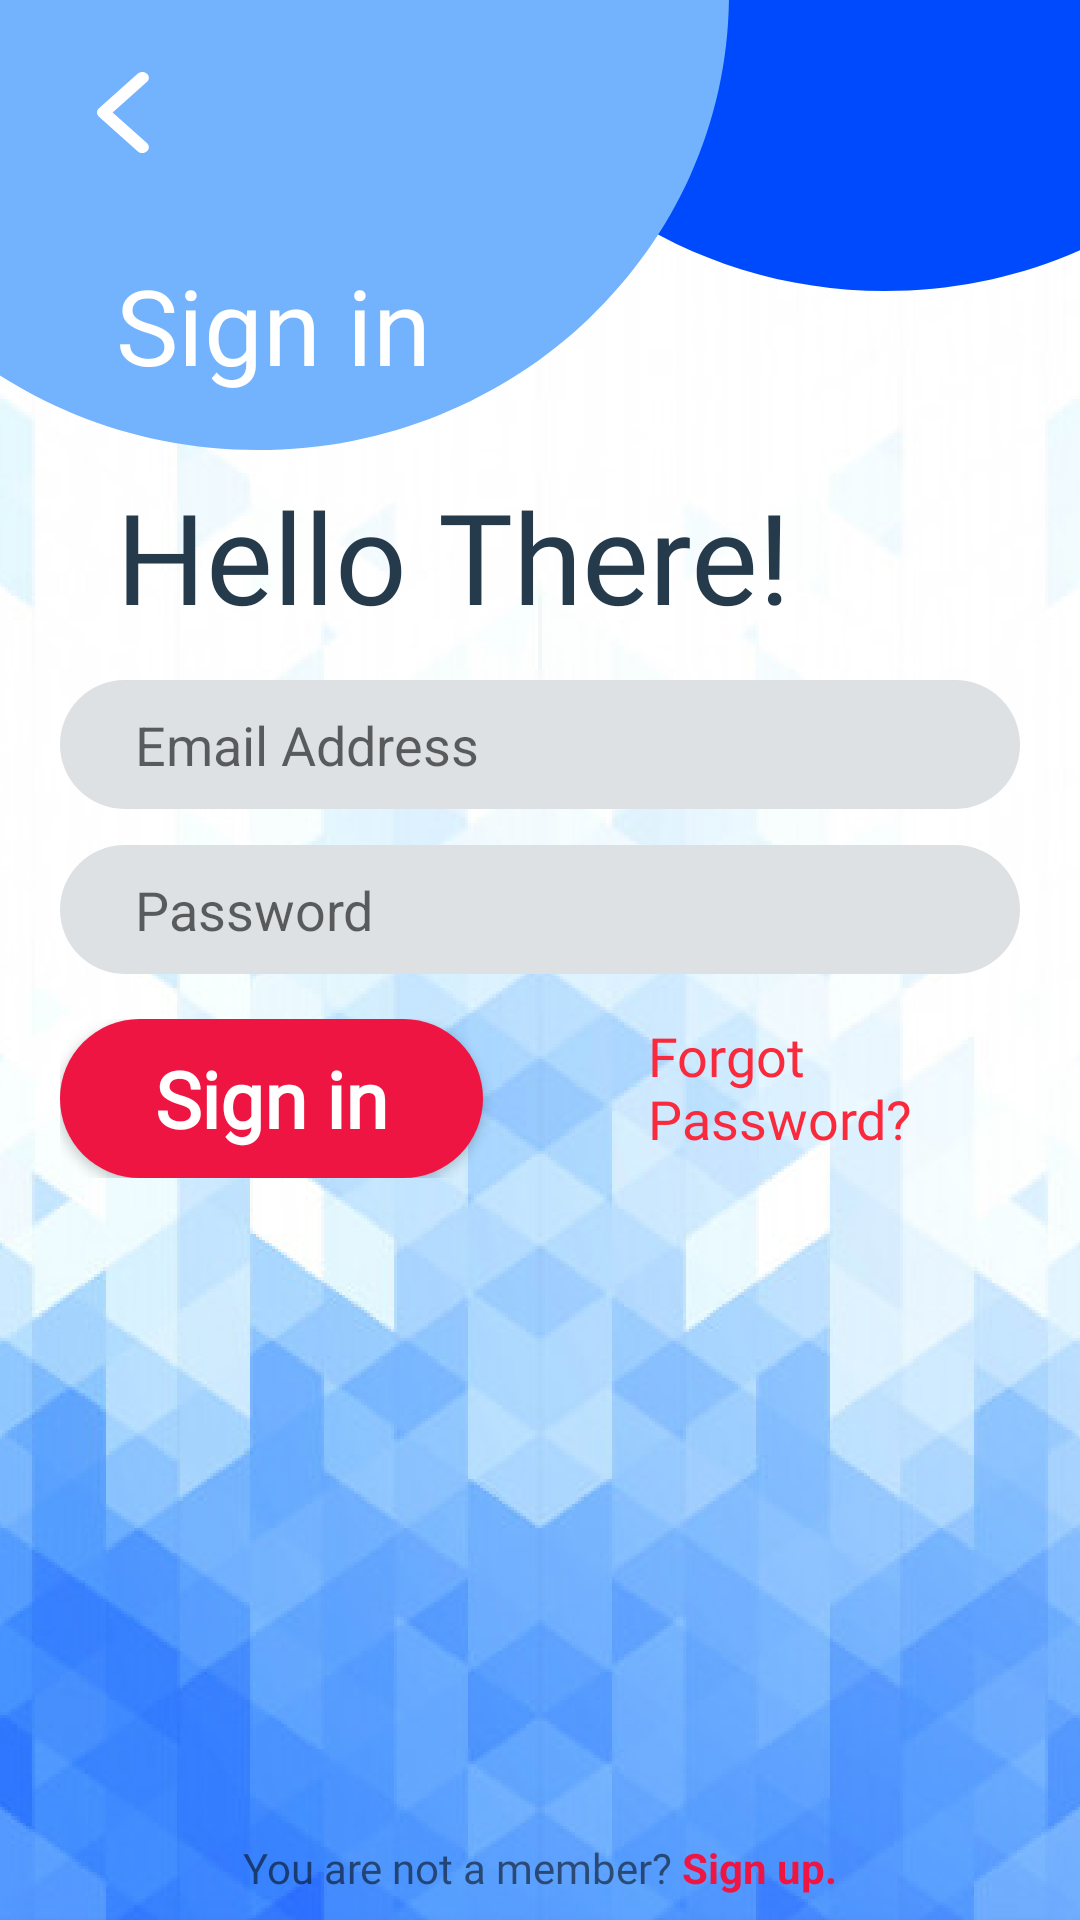

This screen was rendered from an Android layout file. Write that file and the resources it references.
<!-- AndroidManifest.xml: application theme Theme.TDM -->
<!-- res/layout/activity_signin.xml -->
<?xml version="1.0" encoding="utf-8"?>
<androidx.constraintlayout.widget.ConstraintLayout xmlns:android="http://schemas.android.com/apk/res/android"
    xmlns:app="http://schemas.android.com/apk/res-auto"
    xmlns:tools="http://schemas.android.com/tools"
    android:layout_width="match_parent"
    android:layout_height="match_parent"
    android:background="@drawable/signinbg"
    tools:context=".SigninActivity">

    <TextView
        android:id="@+id/textView6"
        android:layout_width="wrap_content"
        android:layout_height="wrap_content"
        android:fontFamily="@font/segoeuibold"
        android:gravity="bottom|start"
        android:text="Hello There!"
        android:textColor="#253A4B"
        android:textSize="42sp"
        app:layout_constraintBottom_toBottomOf="parent"
        app:layout_constraintEnd_toEndOf="parent"
        app:layout_constraintHorizontal_bias="0.0"
        app:layout_constraintStart_toStartOf="@+id/textView"
        app:layout_constraintTop_toTopOf="parent"
        app:layout_constraintVertical_bias="0.269" />

    <LinearLayout
        android:layout_width="match_parent"
        android:layout_height="wrap_content"
        android:orientation="vertical"
        android:visibility="visible"
        app:layout_constraintBottom_toBottomOf="parent"
        app:layout_constraintEnd_toEndOf="parent"
        app:layout_constraintHorizontal_bias="0.0"
        app:layout_constraintStart_toStartOf="parent"
        app:layout_constraintTop_toBottomOf="@+id/textView6"
        app:layout_constraintVertical_bias="0.051">

        <EditText
            android:id="@+id/loginEmailSigninActivity"
            android:layout_width="match_parent"
            android:layout_height="43dp"
            android:layout_marginLeft="20dp"
            android:layout_marginRight="20dp"
            android:autofillHints=""
            android:background="@drawable/input_field_tdm"
            android:drawableStart="@drawable/ic_email_tdm"
            android:drawableLeft="@drawable/ic_email_tdm"
            android:drawablePadding="12dp"
            android:ems="10"
            android:hint="Email Address"
            android:inputType="textEmailAddress"
            android:textColor="#264157" />

        <EditText
            android:id="@+id/loginPasswordSigninActivity"
            android:layout_width="match_parent"
            android:layout_height="43dp"
            android:layout_marginLeft="20dp"
            android:layout_marginTop="12dp"
            android:layout_marginRight="20dp"
            android:background="@drawable/input_field_tdm"
            android:drawableStart="@drawable/ic_password_tdm"
            android:drawableLeft="@drawable/ic_password_tdm"
            android:drawablePadding="12dp"
            android:ems="10"
            android:hint="Password"
            android:inputType="textPassword"
            android:textColor="#264157" />

        <LinearLayout
            android:layout_width="match_parent"
            android:layout_height="match_parent"
            android:layout_marginLeft="20dp"
            android:layout_marginTop="15dp"
            android:layout_marginRight="20dp"
            android:orientation="horizontal">

            <Button
                android:id="@+id/signinbtnmainactivity"
                android:layout_width="141dp"
                android:layout_height="53dp"
                android:background="@drawable/buttonbt"
                android:fontFamily="@font/calibriregular"
                android:text="@string/sign_in"
                android:textAllCaps="false"
                android:textColor="@color/white"
                android:textSize="26sp"
                android:textStyle="bold" />

            <TextView
                android:id="@+id/btnforgotpassword"
                android:layout_width="wrap_content"
                android:layout_height="wrap_content"
                android:layout_gravity="end"
                android:layout_marginStart="55dp"
                android:layout_marginLeft="55dp"
                android:background="?android:attr/selectableItemBackground"
                android:clickable="true"
                android:focusable="true"
                android:fontFamily="@font/calibriregular"
                android:text="Forgot Password?"
                android:textColor="#F92A3C"
                android:textSize="18sp" />
        </LinearLayout>
    </LinearLayout>

    <LinearLayout
        android:layout_width="match_parent"
        android:layout_height="wrap_content"
        android:gravity="center"
        android:orientation="horizontal"
        android:paddingBottom="8dp"
        app:layout_constraintBottom_toBottomOf="parent"
        app:layout_constraintEnd_toEndOf="parent"
        app:layout_constraintHorizontal_bias="0.0"
        app:layout_constraintStart_toStartOf="parent"
        app:layout_constraintTop_toTopOf="parent"
        app:layout_constraintVertical_bias="1.0">

        <TextView
            android:id="@+id/textViewm"
            android:layout_width="wrap_content"
            android:layout_height="wrap_content"
            android:layout_gravity="center_horizontal|center_vertical"
            android:fontFamily="@font/calibriregular"
            android:text="@string/you_are_not_a_member" />

        <TextView
            android:id="@+id/signupbtnsigninactivity"
            android:layout_width="wrap_content"
            android:layout_height="wrap_content"
            android:layout_gravity="center_horizontal|center_vertical"
            android:background="?android:attr/selectableItemBackground"
            android:clickable="true"
            android:focusable="true"
            android:layout_marginLeft="3dp"
            android:text="Sign up."
            android:textColor="#EF1542"
            android:textStyle="bold" />
    </LinearLayout>

    <ImageView
        android:id="@+id/backbtnCoBed"
        android:layout_width="wrap_content"
        android:layout_height="wrap_content"
        android:contentDescription="@string/todo"
        app:layout_constraintBottom_toBottomOf="parent"
        app:layout_constraintEnd_toEndOf="parent"
        app:layout_constraintHorizontal_bias="0.094"
        app:layout_constraintStart_toStartOf="parent"
        app:layout_constraintTop_toTopOf="parent"
        app:layout_constraintVertical_bias="0.039"
        app:srcCompat="@drawable/back" />

    <TextView
        android:id="@+id/textView"
        android:layout_width="wrap_content"
        android:layout_height="wrap_content"
        android:fontFamily="@font/segoeuibold"
        android:text="@string/sign_in"
        android:textColor="#FFFFFF"
        android:textSize="35sp"
        app:layout_constraintBottom_toBottomOf="parent"
        app:layout_constraintEnd_toEndOf="parent"
        app:layout_constraintHorizontal_bias="0.151"
        app:layout_constraintStart_toStartOf="parent"
        app:layout_constraintTop_toTopOf="parent"
        app:layout_constraintVertical_bias="0.143" />

    <ProgressBar
        android:id="@+id/progressBar2"
        style="?android:attr/progressBarStyle"
        android:layout_width="100dp"
        android:layout_height="100dp"
        android:visibility="invisible"
        app:layout_constraintBottom_toBottomOf="parent"
        app:layout_constraintEnd_toEndOf="parent"
        app:layout_constraintHorizontal_bias="0.498"
        app:layout_constraintStart_toStartOf="parent"
        app:layout_constraintTop_toTopOf="parent"
        app:layout_constraintVertical_bias="0.733" />

</androidx.constraintlayout.widget.ConstraintLayout>
<!-- resources referenced by this layout -->
<resources>
  <color name="white">#FFFFFFFF</color>
  <!-- drawable back: png bitmap (drawable-hdpi, 703 bytes) -->
  <!-- drawable buttonbt (drawable) -->
  <?xml version="1.0" encoding="utf-8"?>
  <shape android:shape="rectangle" xmlns:android="http://schemas.android.com/apk/res/android">
      <corners android:radius="50dp"/>
      <solid android:color="@color/red_xd"/>
  
  </shape>
  <!-- drawable input_field_tdm (drawable) -->
  <?xml version="1.0" encoding="utf-8"?>
  <shape android:shape="rectangle" xmlns:android="http://schemas.android.com/apk/res/android">
  
      <solid android:color="@color/light_gray"/>
      <corners android:radius="50dp"/>
      <padding android:left="25sp"/>
      <padding android:right="25sp"/>
  
  </shape>
  <!-- drawable signinbg: png bitmap (drawable-hdpi, 316429 bytes) -->
  <string name="sign_in">Sign in</string>
  <string name="todo">TODO</string>
  <string name="you_are_not_a_member">You are not a member?</string>
  <style name="Theme.TDM" parent="Theme.MaterialComponents.DayNight.DarkActionBar">
          
          <item name="colorPrimary">@color/purple_500</item>
          <item name="colorPrimaryVariant">@color/purple_700</item>
          <item name="colorOnPrimary">@color/white</item>
          
          <item name="colorSecondary">@color/teal_200</item>
          <item name="colorSecondaryVariant">@color/teal_700</item>
          <item name="colorOnSecondary">@color/black</item>
          
          <item name="android:statusBarColor" tools:targetApi="l">?attr/colorPrimaryVariant</item>
          
          <item name="windowNoTitle">true</item>
          <item name="windowActionBar">false</item>
      </style>
  <color name="red_xd">#EF1542</color>
  <color name="light_gray">#DEE1E4</color>
  <color name="purple_500">#EF1542</color>
  <color name="purple_700">#FF3700B3</color>
  <color name="teal_200">#FF03DAC5</color>
  <color name="teal_700">#FF018786</color>
  <color name="black">#FF000000</color>
</resources>
